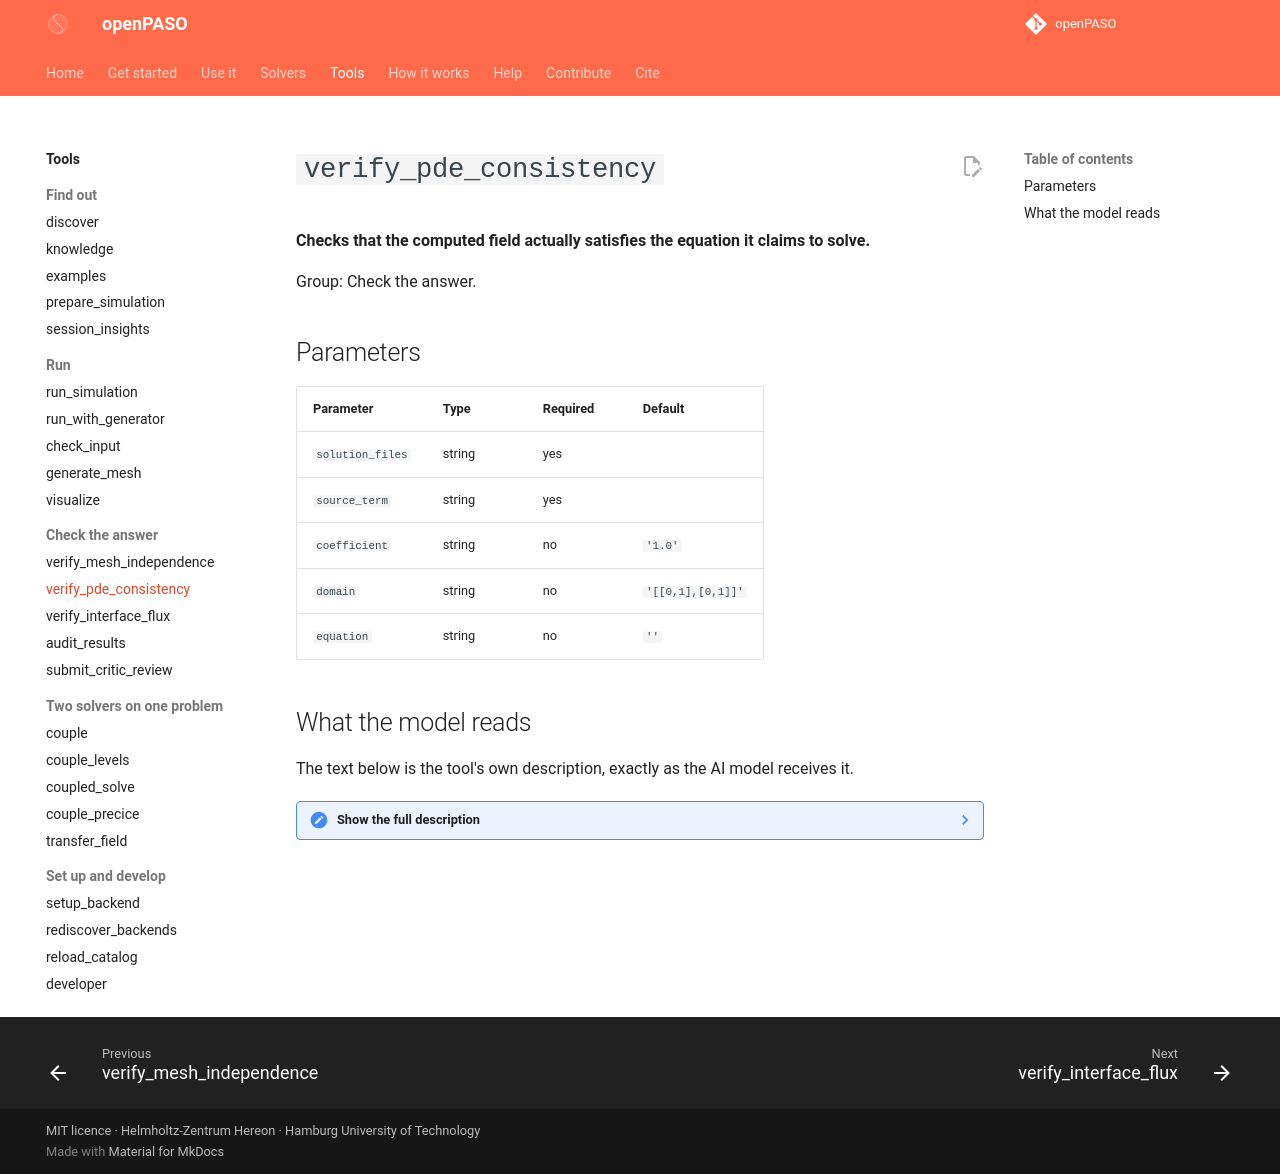

repository: Hereon-InstituteMS/openPASO · page: tools/verify_pde_consistency/index.html · generator: mkdocs

# `verify_pde_consistency`

**Checks that the computed field actually satisfies the equation it claims to solve.**

Group: Check the answer.

## Parameters

| Parameter | Type | Required | Default |
|---|---|---|---|
| `solution_files` | string | yes |  |
| `source_term` | string | yes |  |
| `coefficient` | string | no | `'1.0'` |
| `domain` | string | no | `'[[0,1],[0,1]]'` |
| `equation` | string | no | `''` |

## What the model reads

The text below is the tool's own description, exactly as the AI model receives it.

??? note "Show the full description"

    ```text
    Does your field actually satisfy the equation the task stated?
    
    A refinement study CANNOT answer this. Measured over 464 runs, result
    sets with a complete set of levels self-converge at a median order
    of 1.96 to 1.99 — the discretisation is fine — while a field that
    converges cleanly to the WRONG function looks identical in that study.
    Your own mesh-independence verdict does not separate them either: it
    catches three quarters of the wrong runs and also fires on half the
    correct ones.
    
    This checks the weak identity that any solution of
    -div(K grad u) = f obeys for a smooth v vanishing on the boundary:
    
        integral of u * (L* v)  ==  integral of f * v
    
    using ONLY the operator and source from your task and the values you
    already wrote. There is no reference solution in it.
    
    Measured separation, by execution: a field that solves the stated
    problem drives this residual down by roughly a factor of four per
    refinement, from 2.3e-02 to 2.6e-04 over four levels; a field that does
    not leaves it FLAT, near 6.4 at every level. The verdict is decided by
    whether it falls, not by any particular value.
    
    Args:
        solution_files: comma-separated paths to your solution CSVs, one
            per mesh level, each `x, y, u` (or `x, y, z, u`) with a header.
        source_term: the task's source term, in the task's own Python
            notation, e.g. "36*x**3*y - 20*x**3/3 + 8/3".
        coefficient: "2.5" for a scalar, or a symmetric tensor written as
            "[[3,-1],[-1,2]]". Must match what the task prescribes.
        domain: the box the problem lives on, "[[x0,x1],[y0,y1]]".
        equation: your task's equation, copied from its EQUATION line.
            REQUIRED. This check implements the second-order scalar
            diffusion form only, and it refuses anything else rather than
            answering about an operator it does not model.
    ```
